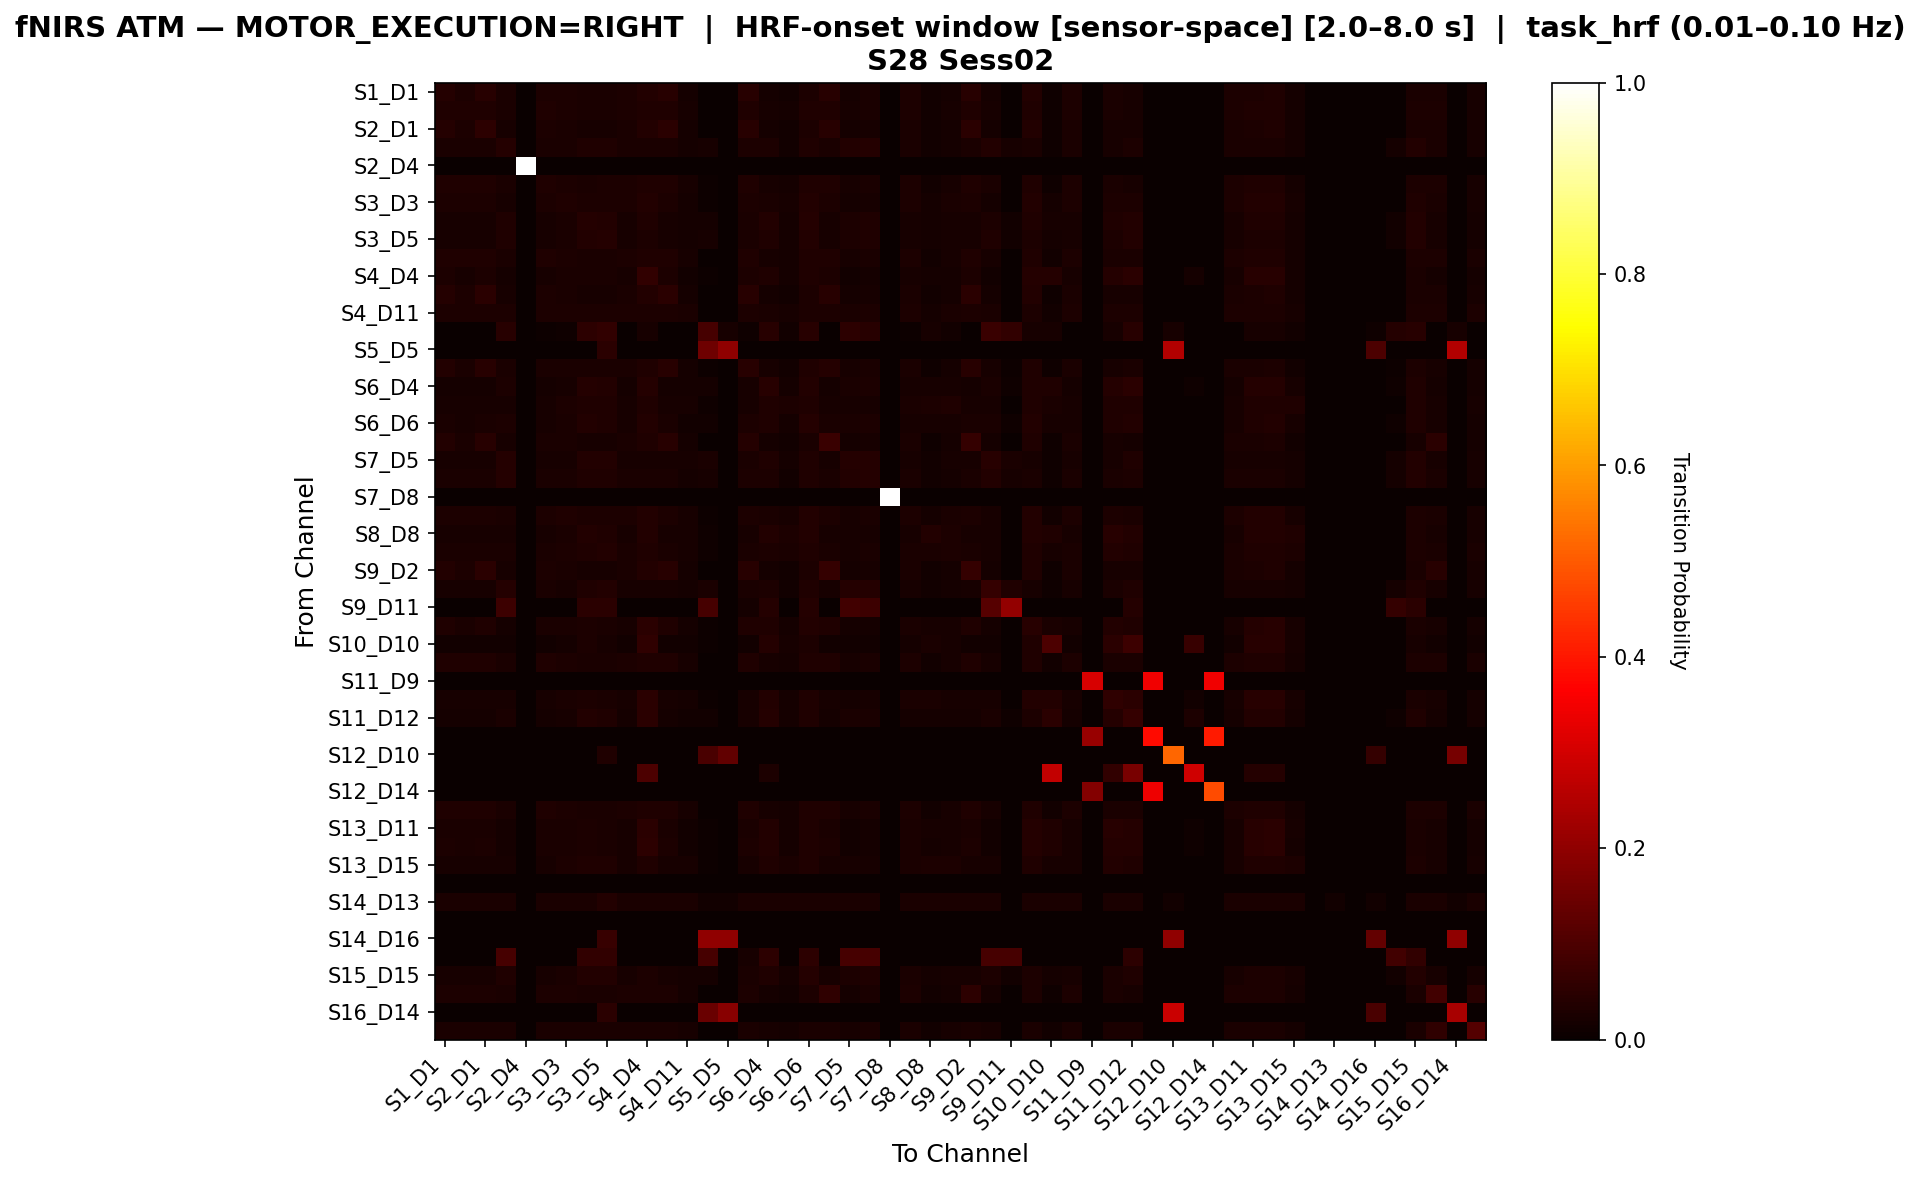

Source data for this figure (header and first rows):
, S1_D1 hbo, S1_D3 hbo, S2_D1 hbo, S2_D2 hbo, S2_D4 hbo, S3_D1 hbo, S3_D3 hbo, S3_D4 hbo, S3_D5 hbo, S4_D2 hbo, S4_D4 hbo, S4_D6 hbo, S4_D11 hbo, S5_D3 hbo, S5_D5 hbo, S5_D7 hbo, S6_D4 hbo, S6_D5 hbo, S6_D6 hbo, S6_D8 hbo, S7_D5 hbo, S7_D7 hbo, S7_D8 hbo
S1_D1 hbo, 0.04113, 0.0303, 0.04329, 0.02381, 0.0, 0.0303, 0.02814, 0.02381, 0.02381, 0.02814, 0.03896, 0.04329, 0.01948, 0.0, 0.0, 0.04329, 0.01948, 0.01515, 0.0303, 0.04329, 0.01948, 0.02381, 0.0
S1_D3 hbo, 0.03513, 0.03279, 0.03513, 0.02576, 0.0, 0.03279, 0.03044, 0.02576, 0.02576, 0.03044, 0.03513, 0.03513, 0.02108, 0.0, 0.0, 0.03513, 0.02108, 0.01639, 0.03279, 0.03513, 0.02108, 0.02576, 0.0
S2_D1 hbo, 0.03983, 0.02935, 0.05241, 0.02306, 0.0, 0.02935, 0.02725, 0.02306, 0.02306, 0.02725, 0.03774, 0.04822, 0.01887, 0.0, 0.0, 0.04612, 0.01887, 0.01468, 0.02935, 0.04612, 0.01887, 0.02306, 0.0
S2_D2 hbo, 0.02459, 0.02459, 0.02459, 0.04098, 0.0, 0.02459, 0.02459, 0.03484, 0.03484, 0.02459, 0.02459, 0.02459, 0.01844, 0.02049, 0.0, 0.02869, 0.02869, 0.01434, 0.03484, 0.02459, 0.03893, 0.04098, 0.0
S2_D4 hbo, 0.0, 0.0, 0.0, 0.0, 1.0, 0.0, 0.0, 0.0, 0.0, 0.0, 0.0, 0.0, 0.0, 0.0, 0.0, 0.0, 0.0, 0.0, 0.0, 0.0, 0.0, 0.0, 0.0
S3_D1 hbo, 0.03425, 0.03196, 0.03425, 0.02511, 0.0, 0.03425, 0.02968, 0.02511, 0.02968, 0.02968, 0.03425, 0.03425, 0.02055, 0.004566, 0.002283, 0.03425, 0.02055, 0.01598, 0.03196, 0.03425, 0.02055, 0.02511, 0.0
S3_D3 hbo, 0.02966, 0.02966, 0.02966, 0.02331, 0.0, 0.02966, 0.03178, 0.02966, 0.02966, 0.02754, 0.03602, 0.02966, 0.01907, 0.006356, 0.0, 0.02966, 0.02542, 0.02119, 0.03602, 0.02966, 0.01907, 0.02331, 0.0
S3_D4 hbo, 0.02098, 0.02098, 0.02098, 0.03147, 0.0, 0.02098, 0.02448, 0.04021, 0.03846, 0.02098, 0.03322, 0.02098, 0.01573, 0.01923, 0.001748, 0.02448, 0.03671, 0.01748, 0.04021, 0.02098, 0.02797, 0.03147, 0.0
S3_D5 hbo, 0.02128, 0.02128, 0.02128, 0.03191, 0.0, 0.02305, 0.02482, 0.03901, 0.04078, 0.02128, 0.03014, 0.02128, 0.01596, 0.02305, 0.003546, 0.02482, 0.03369, 0.01773, 0.03901, 0.02128, 0.02837, 0.03191, 0.0
S4_D2 hbo, 0.03349, 0.03349, 0.03349, 0.02632, 0.0, 0.03349, 0.0311, 0.02632, 0.02632, 0.0311, 0.03349, 0.03349, 0.02153, 0.0, 0.0, 0.03349, 0.02153, 0.01675, 0.03349, 0.03349, 0.02153, 0.02632, 0.0
S4_D4 hbo, 0.03025, 0.02229, 0.03025, 0.01752, 0.0, 0.02229, 0.02389, 0.02707, 0.02389, 0.0207, 0.05892, 0.03025, 0.01433, 0.004777, 0.0, 0.03025, 0.03344, 0.01592, 0.03185, 0.03025, 0.01433, 0.01752, 0.0
S4_D6 hbo, 0.03992, 0.02941, 0.05042, 0.02311, 0.0, 0.02941, 0.02731, 0.02311, 0.02311, 0.02731, 0.03782, 0.04832, 0.01891, 0.0, 0.0, 0.04622, 0.01891, 0.01471, 0.02941, 0.04622, 0.01891, 0.02311, 0.0
S4_D11 hbo, 0.02924, 0.02924, 0.02924, 0.02924, 0.0, 0.02924, 0.02924, 0.02924, 0.02924, 0.02924, 0.02924, 0.02924, 0.02632, 0.0, 0.0, 0.02924, 0.02632, 0.02047, 0.02924, 0.02924, 0.02632, 0.02924, 0.0
S5_D3 hbo, 0.0, 0.0, 0.0, 0.04615, 0.0, 0.005128, 0.01026, 0.05128, 0.06154, 0.0, 0.02051, 0.0, 0.0, 0.09231, 0.02051, 0.01026, 0.04615, 0.01538, 0.04615, 0.0, 0.05128, 0.04615, 0.0
S5_D5 hbo, 0.0, 0.0, 0.0, 0.0, 0.0, 0.0, 0.0, 0.0, 0.05, 0.0, 0.0, 0.0, 0.0, 0.15, 0.2, 0.0, 0.0, 0.0, 0.0, 0.0, 0.0, 0.0, 0.0
S5_D7 hbo, 0.03682, 0.02713, 0.04457, 0.02713, 0.0, 0.02713, 0.02519, 0.02713, 0.02713, 0.02519, 0.03488, 0.04457, 0.01744, 0.005814, 0.0, 0.04651, 0.02326, 0.01357, 0.03295, 0.04264, 0.02326, 0.02713, 0.0
S6_D4 hbo, 0.01783, 0.01783, 0.01783, 0.02852, 0.0, 0.01783, 0.02139, 0.03922, 0.03565, 0.01783, 0.041, 0.01783, 0.01604, 0.01604, 0.0, 0.02139, 0.04635, 0.01783, 0.03743, 0.01783, 0.02674, 0.02852, 0.0
S6_D5 hbo, 0.02292, 0.02292, 0.02292, 0.02292, 0.0, 0.02292, 0.02865, 0.03438, 0.03438, 0.02292, 0.03438, 0.02292, 0.02292, 0.008596, 0.0, 0.02292, 0.03438, 0.02865, 0.03438, 0.02292, 0.02292, 0.02292, 0.0
S6_D6 hbo, 0.02492, 0.02326, 0.02492, 0.02824, 0.0, 0.02326, 0.02492, 0.03821, 0.03488, 0.02159, 0.03654, 0.02492, 0.01495, 0.01495, 0.0, 0.02824, 0.03488, 0.01661, 0.04153, 0.02492, 0.02492, 0.02824, 0.0
S6_D8 hbo, 0.03689, 0.02718, 0.04466, 0.02136, 0.0, 0.02718, 0.02524, 0.02136, 0.02136, 0.02524, 0.03495, 0.04466, 0.01748, 0.0, 0.0, 0.04272, 0.01748, 0.01359, 0.02718, 0.07379, 0.01748, 0.02136, 0.0
S7_D5 hbo, 0.02242, 0.02242, 0.02242, 0.0426, 0.0, 0.02242, 0.02242, 0.03587, 0.03587, 0.02242, 0.02242, 0.02242, 0.02018, 0.02466, 0.0, 0.02691, 0.03139, 0.0157, 0.03363, 0.02242, 0.0426, 0.0426, 0.0
S7_D7 hbo, 0.02444, 0.02444, 0.02444, 0.04073, 0.0, 0.02444, 0.02444, 0.03462, 0.03462, 0.02444, 0.02444, 0.02444, 0.01833, 0.02037, 0.0, 0.02851, 0.02851, 0.01426, 0.03462, 0.02444, 0.0387, 0.04073, 0.0
S7_D8 hbo, 0.0, 0.0, 0.0, 0.0, 0.0, 0.0, 0.0, 0.0, 0.0, 0.0, 0.0, 0.0, 0.0, 0.0, 0.0, 0.0, 0.0, 0.0, 0.0, 0.0, 0.0, 0.0, 1.0
S8_D6 hbo, 0.03077, 0.03077, 0.03077, 0.02418, 0.0, 0.03077, 0.03297, 0.02857, 0.02857, 0.02857, 0.03516, 0.03077, 0.01978, 0.004396, 0.0, 0.03077, 0.02418, 0.01978, 0.03516, 0.03077, 0.01978, 0.02418, 0.0
S8_D8 hbo, 0.02006, 0.02006, 0.02006, 0.02006, 0.0, 0.02006, 0.02579, 0.03725, 0.03438, 0.02006, 0.03725, 0.02006, 0.02006, 0.01146, 0.002865, 0.02006, 0.03725, 0.02865, 0.03725, 0.02006, 0.02006, 0.02006, 0.0
S8_D15 hbo, 0.02398, 0.02398, 0.02398, 0.02398, 0.0, 0.02398, 0.02878, 0.03357, 0.03597, 0.02398, 0.03357, 0.02398, 0.02158, 0.009592, 0.002398, 0.02398, 0.03118, 0.02398, 0.03357, 0.02398, 0.02158, 0.02398, 0.0
S9_D2 hbo, 0.03748, 0.02761, 0.04734, 0.0217, 0.0, 0.02761, 0.02564, 0.0217, 0.0217, 0.02564, 0.0355, 0.04536, 0.01775, 0.0, 0.0, 0.04339, 0.01775, 0.01381, 0.02761, 0.06509, 0.01775, 0.0217, 0.0
S9_D9 hbo, 0.0216, 0.0216, 0.0216, 0.04104, 0.0, 0.02376, 0.0216, 0.03456, 0.03672, 0.0216, 0.0216, 0.0216, 0.01944, 0.02592, 0.0, 0.02592, 0.03024, 0.01512, 0.0324, 0.0216, 0.04104, 0.04104, 0.0
S9_D11 hbo, 0.0, 0.0, 0.0, 0.07438, 0.0, 0.0, 0.0, 0.04959, 0.04959, 0.0, 0.0, 0.0, 0.0, 0.09091, 0.0, 0.01653, 0.04132, 0.0, 0.04132, 0.0, 0.08264, 0.07438, 0.0
S10_D9 hbo, 0.03186, 0.02478, 0.03186, 0.01947, 0.0, 0.02478, 0.02655, 0.03009, 0.02655, 0.02301, 0.04779, 0.03186, 0.01593, 0.00531, 0.0, 0.03186, 0.03186, 0.0177, 0.0354, 0.03186, 0.01593, 0.01947, 0.0
S10_D10 hbo, 0.01402, 0.01402, 0.01402, 0.01402, 0.0, 0.01402, 0.01869, 0.02804, 0.02336, 0.01402, 0.05841, 0.01402, 0.01402, 0.007009, 0.0, 0.01402, 0.04206, 0.02103, 0.02804, 0.01402, 0.01402, 0.01402, 0.0
S10_D12 hbo, 0.03349, 0.03349, 0.03349, 0.02632, 0.0, 0.03349, 0.0311, 0.02632, 0.02632, 0.0311, 0.03349, 0.03349, 0.02153, 0.0, 0.0, 0.03349, 0.02153, 0.01675, 0.03349, 0.03349, 0.02153, 0.02632, 0.0
S11_D9 hbo, 0.0, 0.0, 0.0, 0.0, 0.0, 0.0, 0.0, 0.0, 0.0, 0.0, 0.0, 0.0, 0.0, 0.0, 0.0, 0.0, 0.0, 0.0, 0.0, 0.0, 0.0, 0.0, 0.0
S11_D11 hbo, 0.0217, 0.0217, 0.0217, 0.01989, 0.0, 0.0217, 0.02532, 0.03074, 0.02712, 0.0217, 0.05063, 0.0217, 0.01627, 0.005425, 0.0, 0.0217, 0.03797, 0.01808, 0.03255, 0.0217, 0.01627, 0.01989, 0.0
S11_D12 hbo, 0.01732, 0.01732, 0.01732, 0.02677, 0.0, 0.01732, 0.02047, 0.03622, 0.03307, 0.01732, 0.04724, 0.01732, 0.01417, 0.01417, 0.0, 0.02047, 0.04094, 0.01575, 0.03465, 0.01732, 0.02362, 0.02677, 0.0
S11_D13 hbo, 0.0, 0.0, 0.0, 0.0, 0.0, 0.0, 0.0, 0.0, 0.0, 0.0, 0.0, 0.0, 0.0, 0.0, 0.0, 0.0, 0.0, 0.0, 0.0, 0.0, 0.0, 0.0, 0.0
S12_D10 hbo, 0.0, 0.0, 0.0, 0.0, 0.0, 0.0, 0.0, 0.0, 0.03226, 0.0, 0.0, 0.0, 0.0, 0.09677, 0.129, 0.0, 0.0, 0.0, 0.0, 0.0, 0.0, 0.0, 0.0
S12_D12 hbo, 0.0, 0.0, 0.0, 0.0, 0.0, 0.0, 0.0, 0.0, 0.0, 0.0, 0.09804, 0.0, 0.0, 0.0, 0.0, 0.0, 0.02941, 0.0, 0.0, 0.0, 0.0, 0.0, 0.0
S12_D14 hbo, 0.0, 0.0, 0.0, 0.0, 0.0, 0.0, 0.0, 0.0, 0.0, 0.0, 0.0, 0.0, 0.0, 0.0, 0.0, 0.0, 0.0, 0.0, 0.0, 0.0, 0.0, 0.0, 0.0
S13_D6 hbo, 0.03349, 0.03349, 0.03349, 0.02632, 0.0, 0.03349, 0.0311, 0.02632, 0.02632, 0.0311, 0.03349, 0.03349, 0.02153, 0.0, 0.0, 0.03349, 0.02153, 0.01675, 0.03349, 0.03349, 0.02153, 0.02632, 0.0
S13_D11 hbo, 0.026, 0.02426, 0.026, 0.01906, 0.0, 0.02426, 0.026, 0.02946, 0.026, 0.02253, 0.05026, 0.026, 0.0156, 0.005199, 0.0, 0.026, 0.0364, 0.01733, 0.03466, 0.026, 0.0156, 0.01906, 0.0
S13_D13 hbo, 0.02876, 0.02369, 0.02876, 0.01861, 0.0, 0.02369, 0.02538, 0.02876, 0.02538, 0.022, 0.05245, 0.02876, 0.01523, 0.005076, 0.0, 0.02876, 0.03553, 0.01692, 0.03384, 0.02876, 0.01523, 0.01861, 0.0
S13_D15 hbo, 0.02332, 0.02332, 0.02332, 0.02332, 0.0, 0.02332, 0.0285, 0.03368, 0.03368, 0.02332, 0.03368, 0.02332, 0.02332, 0.007772, 0.0, 0.02332, 0.03368, 0.02591, 0.03368, 0.02332, 0.02332, 0.02332, 0.0
S14_D12 hbo, 0.0, 0.0, 0.0, 0.0, 0.0, 0.0, 0.0, 0.0, 0.0, 0.0, 0.0, 0.0, 0.0, 0.0, 0.0, 0.0, 0.0, 0.0, 0.0, 0.0, 0.0, 0.0, 0.0
S14_D13 hbo, 0.02532, 0.02532, 0.02532, 0.02532, 0.0, 0.02532, 0.02532, 0.02532, 0.03797, 0.02532, 0.02532, 0.02532, 0.02532, 0.01266, 0.01266, 0.02532, 0.02532, 0.02532, 0.02532, 0.02532, 0.02532, 0.02532, 0.0
S14_D14 hbo, 0.0, 0.0, 0.0, 0.0, 0.0, 0.0, 0.0, 0.0, 0.0, 0.0, 0.0, 0.0, 0.0, 0.0, 0.0, 0.0, 0.0, 0.0, 0.0, 0.0, 0.0, 0.0, 0.0
S14_D16 hbo, 0.0, 0.0, 0.0, 0.0, 0.0, 0.0, 0.0, 0.0, 0.06667, 0.0, 0.0, 0.0, 0.0, 0.2, 0.2, 0.0, 0.0, 0.0, 0.0, 0.0, 0.0, 0.0, 0.0
S15_D13 hbo, 0.0, 0.0, 0.0, 0.09278, 0.0, 0.0, 0.0, 0.06186, 0.06186, 0.0, 0.0, 0.0, 0.0, 0.09278, 0.0, 0.02062, 0.05155, 0.0, 0.05155, 0.0, 0.09278, 0.09278, 0.0
S15_D15 hbo, 0.02342, 0.02342, 0.02342, 0.03243, 0.0, 0.02342, 0.02703, 0.03784, 0.03784, 0.02342, 0.03063, 0.02342, 0.01622, 0.01802, 0.0, 0.02703, 0.03243, 0.01802, 0.03964, 0.02342, 0.02883, 0.03243, 0.0
S15_D16 hbo, 0.02778, 0.02778, 0.02778, 0.0235, 0.0, 0.02778, 0.02778, 0.0235, 0.0235, 0.02778, 0.02778, 0.02778, 0.01923, 0.0, 0.0, 0.02778, 0.01923, 0.01496, 0.02778, 0.05556, 0.01923, 0.0235, 0.0
S16_D14 hbo, 0.0, 0.0, 0.0, 0.0, 0.0, 0.0, 0.0, 0.0, 0.04762, 0.0, 0.0, 0.0, 0.0, 0.1429, 0.1905, 0.0, 0.0, 0.0, 0.0, 0.0, 0.0, 0.0, 0.0
S16_D16 hbo, 0.02644, 0.02644, 0.02644, 0.02644, 0.0, 0.02644, 0.02644, 0.02644, 0.02644, 0.02644, 0.02644, 0.02644, 0.02163, 0.0, 0.0, 0.02644, 0.02163, 0.01683, 0.02644, 0.02644, 0.02163, 0.02644, 0.0
